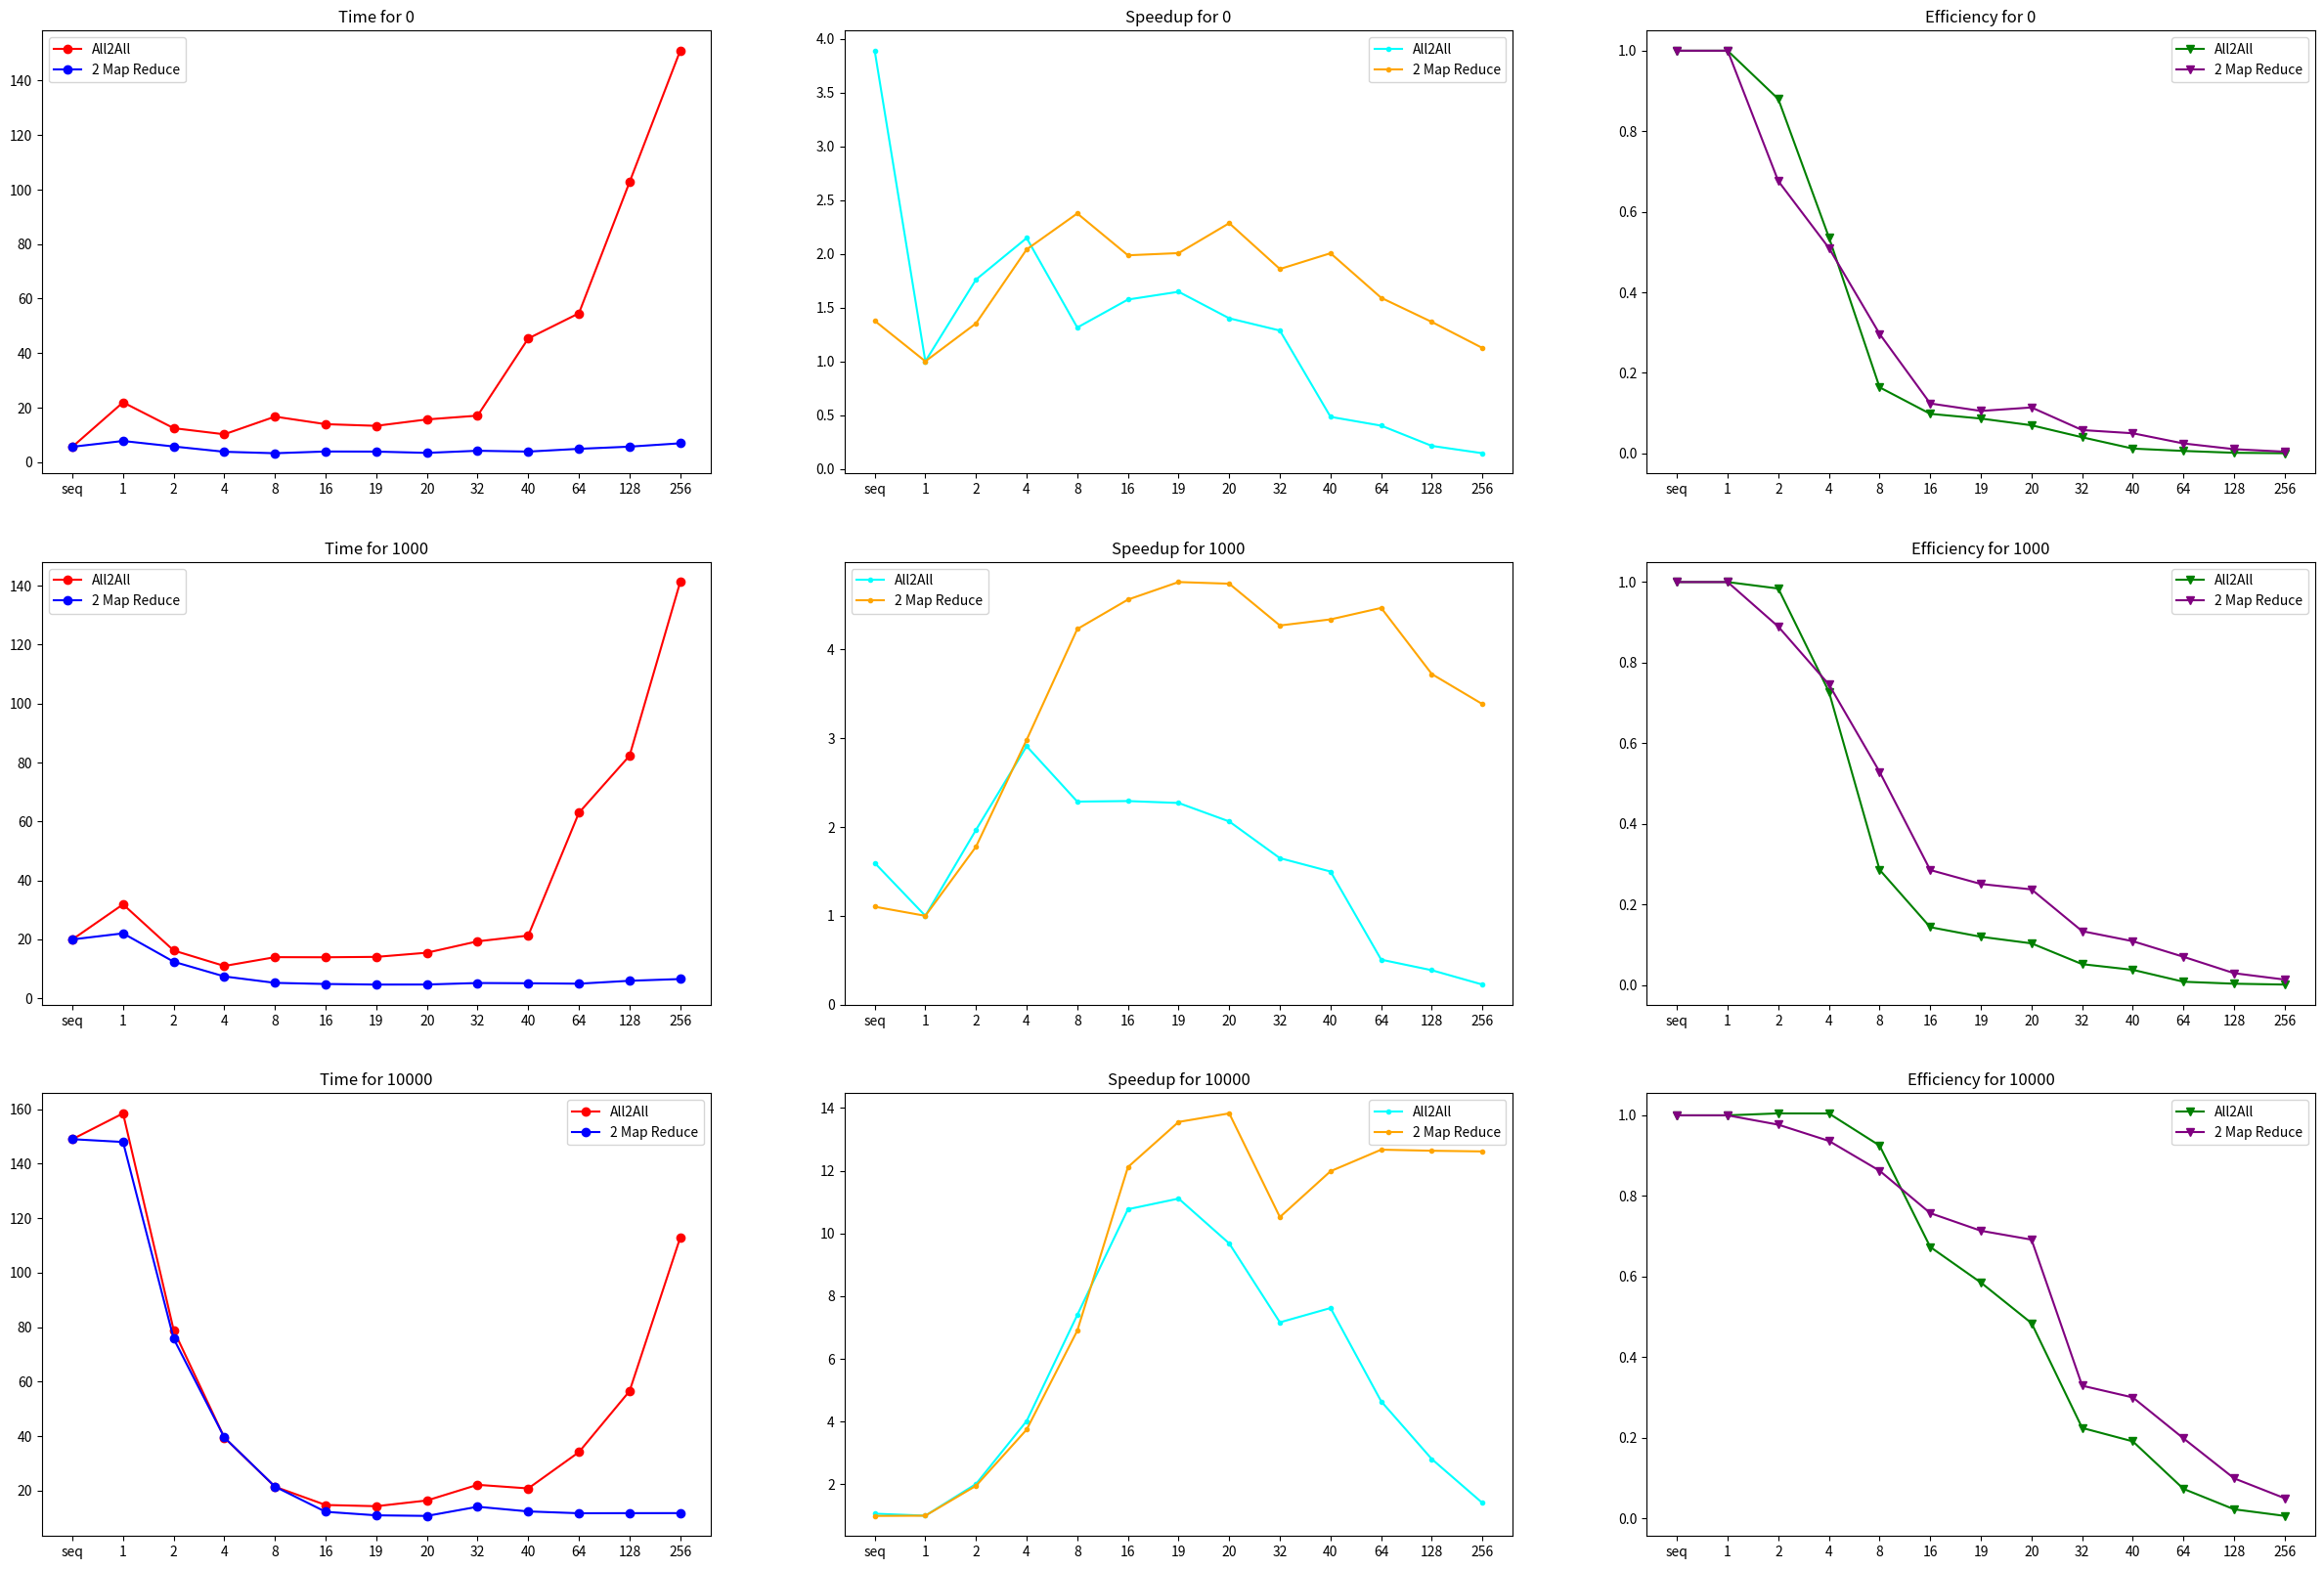

This chart was generated by the following Python code:
import matplotlib.pyplot as plt


# a = ['seq', 1, 2, 4, 8, 16, 32, 40, 64, 128, 256, 512, 1024]

# list_0_1 = [5.644, 7.043209, 4.716364, 6.165470, 6.579945, 6.236188, 5.061379, 4.620733, 4.722333, 5.093932, 5.459488, 5.975734, 6.724168]
# list_0_2 = [5.644, 13.743106, 8.650371, 9.415636, 9.235248, 8.762935, 7.122957, 6.743067, 7.103055, 7.473801, 7.679988, 8.346903, 8.929747]

# list_1000_1 = [19.95, 21.574891, 12.174552, 10.274005, 8.991257, 8.223375, 7.453345, 7.173131, 7.538461, 7.886755, 8.455255, 9.037024, 9.714987]
# list_1000_2 = [19.95, 27.771086, 16.189318, 13.827926, 11.377339, 10.318680, 9.263648, 9.689624, 9.859518, 10.630626, 10.691858, 10.903466, 11.451752]

# list_10000_1 = [149.0, 149.89934, 76.968112, 42.764422, 25.217933, 16.964710, 13.973876, 13.493656, 12.958057, 13.451671, 13.419762, 14.000823, 15.062127]
# list_10000_2 = [149.0, 153.911703, 80.566260, 45.988558, 28.262903, 19.207095, 15.158998, 15.564770, 15.524692, 16.080760, 16.285275, 16.492632, 17.204734]

# legends = ['Merge maps', 'Merge pairs']

# a = ['seq', 1, 2, 4, 8, 16, 32, 64, 128, 256, 512, 1024]

# list_0_1 = [5.644, 5.969628, 5.376354, 10.993103, 20.735858, 42.568686, 70.748709, 14.811076, 14.532024, 15.361328, 15.830313, 15.979054]
# list_0_2 = [5.644, 5.526813, 3.884835, 5.379649, 5.089135, 5.152572, 5.473451, 5.354320, 5.528957, 5.154383, 5.570496, 5.373204]

# list_1000_1 = [19.95, 20.318626, 12.511355, 11.267722, 12.981164, 43.911856, 68.345232, 15.274565, 15.063918, 15.408948, 16.034537, 16.558313]
# list_1000_2 = [19.95, 19.847409, 12.210528, 13.405172, 12.337211, 12.811663, 12.473824, 12.701707, 13.272404, 12.895967, 12.673246, 13.017182]

# list_10000_1 = [149.0, 149.182287, 77.353332, 43.451747, 24.649167, 16.318465, 44.392709, 17.625168, 18.008881, 18.324296, 18.700952, 19.322745]
# list_10000_2 = [149.0, 148.17648, 87.220352, 78.373545, 74.505589, 72.831701, 72.673144, 72.217141, 72.328781, 72.149977, 72.422019, 72.821611]

# legends = ['Tasks over lines', 'Tasks over docs']

a = ['seq', 1, 2, 4, 8, 16, 19, 20, 32, 40, 64, 128, 256]

list_0_1 = [5.644, 21.944493, 12.467176, 10.223654, 16.700174, 13.937742, 13.325467, 15.675852, 17.062934, 45.380310, 54.612221, 102.756764, 150.977688]
list_0_2 = [5.644, 7.769888, 5.744390, 3.808225, 3.271665, 3.912813, 3.872929, 3.401069, 4.181116, 3.875158, 4.885352, 5.688194, 6.914607]

list_1000_1 = [19.95, 31.845402, 16.183441, 10.939607, 13.925483, 13.887952, 14.020114, 15.436567, 19.303109, 21.245811, 62.925474, 82.289116, 141.243369]
list_1000_2 = [19.95, 22.003240, 12.370323, 7.377547, 5.200390, 4.822248, 4.622082, 4.640438, 5.151662, 5.070147, 4.923375, 5.909106, 6.500576]

list_10000_1 = [149.0, 158.475593, 78.852623, 39.434988, 21.416288, 14.712100, 14.262425, 16.370123, 22.117912, 20.792282, 34.113616, 56.513169, 112.840392]
list_10000_2 = [149.0, 147.971767, 75.739762,39.501191, 21.445317, 12.213292, 10.915961, 10.700726, 14.064122, 12.346935, 11.677907, 11.709699, 11.729655]

legends = ['All2All', '2 Map Reduce']


fig, axs = plt.subplots(3,3)
list_1 = list_0_1
list_2 = list_0_2
extra_work = 0

axs[0][0].set(xticks=[i for i in range(len(a))], xticklabels=a)
axs[0][0].plot(a, list_1, '-ro')
axs[0][0].plot(a, list_2, '-bo')
axs[0][0].title.set_text(f'Time for {extra_work}')
axs[0][0].legend(legends)
# plt.show()

# plt.figure()
axs[0][1].set(xticks=[i for i in range(len(a))], xticklabels=a)
axs[0][1].plot(a, [list_1[1] / el for el in list_1], marker='.', color='cyan')
axs[0][1].plot(a, [list_2[1] / el for el in list_2], marker='.', color='orange')
axs[0][1].title.set_text(f'Speedup for {extra_work}')
axs[0][1].legend(legends)
# plt.show()

# plt.figure()
axs[0][2].set(xticks=[i for i in range(len(a))], xticklabels=a)
axs[0][2].plot(a, [1.0] + [list_1[1] / (el * thread) for el, thread in zip(list_1[1:], a[1:])], marker='v', color='green')
axs[0][2].plot(a, [1.0] + [list_2[1] / (el * thread) for el, thread in zip(list_2[1:], a[1:])], marker='v', color='purple')
axs[0][2].title.set_text(f'Efficiency for {extra_work}')
axs[0][2].legend(legends)

list_1 = list_1000_1
list_2 = list_1000_2
extra_work = 1000

axs[1][0].set(xticks=[i for i in range(len(a))], xticklabels=a)
axs[1][0].plot(a, list_1, '-ro')
axs[1][0].plot(a, list_2, '-bo')
axs[1][0].title.set_text(f'Time for {extra_work}')
axs[1][0].legend(legends)
# plt.show()

# plt.figure()
axs[1][1].set(xticks=[i for i in range(len(a))], xticklabels=a)
axs[1][1].plot(a, [list_1[1] / el for el in list_1], marker='.', color='cyan')
axs[1][1].plot(a, [list_2[1] / el for el in list_2], marker='.', color='orange')
axs[1][1].title.set_text(f'Speedup for {extra_work}')
axs[1][1].legend(legends)
# plt.show()

# plt.figure()
axs[1][2].set(xticks=[i for i in range(len(a))], xticklabels=a)
axs[1][2].plot(a, [1.0] + [list_1[1] / (el * thread) for el, thread in zip(list_1[1:], a[1:])], marker='v', color='green')
axs[1][2].plot(a, [1.0] + [list_2[1] / (el * thread) for el, thread in zip(list_2[1:], a[1:])], marker='v', color='purple')
axs[1][2].title.set_text(f'Efficiency for {extra_work}')
axs[1][2].legend(legends)

list_1 = list_10000_1
list_2 = list_10000_2
extra_work = 10000

axs[2][0].set(xticks=[i for i in range(len(a))], xticklabels=a)
axs[2][0].plot(a, list_1, '-ro')
axs[2][0].plot(a, list_2, '-bo')
axs[2][0].title.set_text(f'Time for {extra_work}')
axs[2][0].legend(legends)
# plt.show()

# plt.figure()
axs[2][1].set(xticks=[i for i in range(len(a))], xticklabels=a)
axs[2][1].plot(a, [list_1[1] / el for el in list_1], marker='.', color='cyan')
axs[2][1].plot(a, [list_2[1] / el for el in list_2], marker='.', color='orange')
axs[2][1].title.set_text(f'Speedup for {extra_work}')
axs[2][1].legend(legends)
# plt.show()

# plt.figure()
axs[2][2].set(xticks=[i for i in range(len(a))], xticklabels=a)
axs[2][2].plot(a, [1.0] + [list_1[1] / (el * thread) for el, thread in zip(list_1[1:], a[1:])], marker='v', color='green')
axs[2][2].plot(a, [1.0] + [list_2[1] / (el * thread) for el, thread in zip(list_2[1:], a[1:])], marker='v', color='purple')
axs[2][2].title.set_text(f'Efficiency for {extra_work}')
axs[2][2].legend(legends)

fig.set_figwidth(30)
fig.set_figheight(20)
plt.savefig("image.png")
plt.show()